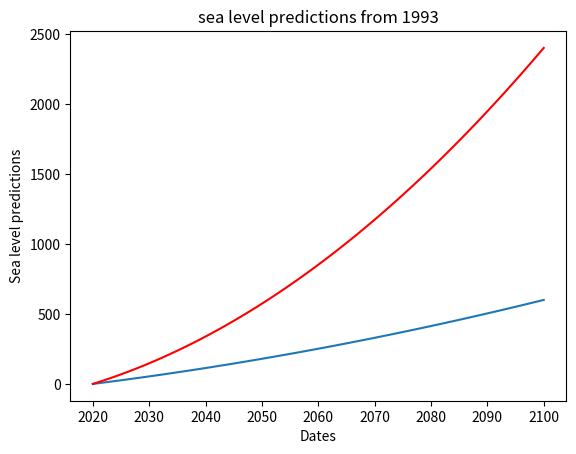

Python code for this plot:
from matplotlib import pyplot as plt
from scipy.signal import savgol_filter
import csv

#Cast les variations en float
def getFloatValue(stringValue):
    split = stringValue.split("-")

    if len(split) == 1:
        if len(split[0]) > 6:
            splitValue = split[0].split(" ")
            return float(splitValue[0])
        else:
            return float(split[0])

    if len(split[1]) > 6:
        splitValue = split[1].split(" ")
        return -float(splitValue[0])
    else:
        return -float(split[1])


#Affiche les données dans un graphique
def plotData(dates, seaLevels):
    plt.plot(dates, seaLevels)

    smooth = savgol_filter(seaLevels, 51, 2)
    plt.plot(dates, smooth, color='red')

    plt.title("Global sea level variation from 1993")
    plt.xlabel("Dates")
    plt.ylabel("Sea level variations")
    plt.show()


#Ouvre le fichier de données et les ré-arrange
#with open("global_sea_lvl_nasa_db.csv", newline="") as f:
    #dates = []
    #seaLevels = []

    #lire = csv.reader(f, delimiter=";")
    #for ligne in lire:
        #dates.append(float(ligne[3]))
        # seaLevels.append(getFloatValue(ligne[6]))

    #Ajout de la prédiction
    #dates.append(2100)
    #seaLevels.append(max(seaLevels) + 600)

    #Récupération de la variation la plus basse
    #minSeaLevel = min(seaLevels)

    #Ajustement des valeurs en positif
    #for i in range(0,len(dates)):
        #seaLevels[i] = seaLevels[i] - minSeaLevel

    #print(dates[0])
    #print(seaLevels[0])

    #print(dates[int(len(seaLevels) / 2)])
    #print(seaLevels[int(len(seaLevels) / 2)])

    #print(dates[len(seaLevels)-1])
    #print(seaLevels[len(seaLevels)-1])
    #plotData(dates, seaLevels)

def predictionWithoutChanges(date):
    x = date - 1993
    return (5.95 / 196) * pow(x, 2) + (461280 / 134400) * x

def predictionWithWorstChanges(date):
    x = date - 1993
    return ((54 - 14 * (108480 / 134400)) / 196) * pow(x, 2) + (108480 / 134400) * x

with open("sea-level-predictions.csv", "w", newline="") as csvfile:
    columnLabel = ["date", "predNoCh", "predWorstCh"]
    writer = csv.DictWriter(csvfile, fieldnames=columnLabel)
    writer.writeheader()

    initialWithoutChanges = predictionWithoutChanges(2020)
    initialWithWorstChanges = predictionWithWorstChanges(2020)

    dates = []
    predNoCh = []
    predWorstCh = []

    for date in range(2020, 2101):
        prediction = predictionWithoutChanges(date) - initialWithoutChanges
        worstPrediction = predictionWithWorstChanges(date) - initialWithWorstChanges

        writer.writerow({"date": date, "predNoCh": prediction, "predWorstCh": worstPrediction})

        dates.append(date)
        predNoCh.append(prediction)
        predWorstCh.append(worstPrediction)

    smoothPredNoCh = savgol_filter(predNoCh, 51, 2)
    plt.plot(dates, smoothPredNoCh)
    smoothPredWorstCh = savgol_filter(predWorstCh, 51, 2)
    plt.plot(dates, smoothPredWorstCh, color='red')

    plt.title("sea level predictions from 1993")
    plt.xlabel("Dates")
    plt.ylabel("Sea level predictions")
    plt.show()
